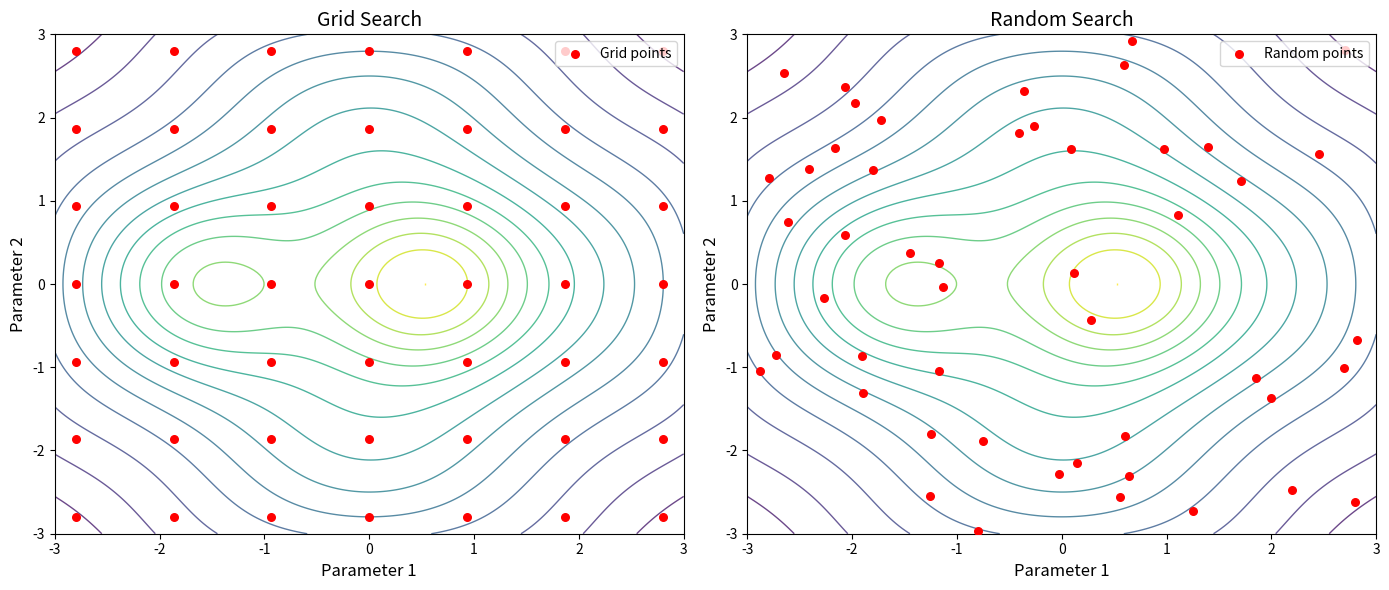

This figure's Python source:
import numpy as np
import matplotlib.pyplot as plt

def objective_function(x, y):
    # Create a 2D landscape with multiple optima, similar to the provided image
    # We use a combination of Gaussian-like peaks and a quadratic bowl
    term1 = -1.5 * np.exp(-((x - 0.5)**2 + y**2))
    term2 = -0.8 * np.exp(-((x + 1.5)**2 + y**2))
    bowl = 0.1 * (x**2 + y**2)
    # Add a slight diagonal/cross shape to the contour
    cross = 0.2 * np.cos(x * 1.5) * np.cos(y * 1.5)
    return term1 + term2 + bowl + cross

def generate_search_space_plot():
    # Grid for contour plot
    x = np.linspace(-3, 3, 200)
    y = np.linspace(-3, 3, 200)
    X, Y = np.meshgrid(x, y)
    Z = objective_function(X, Y)

    fig, axes = plt.subplots(1, 2, figsize=(14, 6))

    # --- Grid Search ---
    ax_grid = axes[0]
    # Draw contour
    levels = np.linspace(np.min(Z), np.max(Z), 15)
    contour_grid = ax_grid.contour(X, Y, Z, levels=levels, linewidths=1.0, alpha=0.8, cmap='viridis_r')
    
    # Generate Grid points
    # We want roughly the same number of points (e.g., 7x7 = 49)
    grid_x = np.linspace(-2.8, 2.8, 7)
    grid_y = np.linspace(-2.8, 2.8, 7)
    GX, GY = np.meshgrid(grid_x, grid_y)
    ax_grid.scatter(GX, GY, color='red', s=30, label='Grid points', zorder=5)
    
    # Mark the optima roughly with a star or dot if desired, but we follow the image
    ax_grid.set_title("Grid Search", fontsize=14)
    ax_grid.set_xlabel("Parameter 1", fontsize=12)
    ax_grid.set_ylabel("Parameter 2", fontsize=12)
    ax_grid.set_xlim(-3, 3)
    ax_grid.set_ylim(-3, 3)
    ax_grid.legend(loc='upper right')

    # --- Random Search ---
    ax_random = axes[1]
    # Draw contour
    contour_random = ax_random.contour(X, Y, Z, levels=levels, linewidths=1.0, alpha=0.8, cmap='viridis_r')
    
    # Generate Random points (same number as grid = 49)
    np.random.seed(42)  # For reproducibility
    rand_x = np.random.uniform(-3, 3, 49)
    rand_y = np.random.uniform(-3, 3, 49)
    ax_random.scatter(rand_x, rand_y, color='red', s=30, label='Random points', zorder=5)
    
    ax_random.set_title("Random Search", fontsize=14)
    ax_random.set_xlabel("Parameter 1", fontsize=12)
    ax_random.set_ylabel("Parameter 2", fontsize=12)
    ax_random.set_xlim(-3, 3)
    ax_random.set_ylim(-3, 3)
    ax_random.legend(loc='upper right')

    plt.tight_layout()
    plot_path = r"D:\ML\optimization\search_space_comparison.png"
    plt.savefig(plot_path, dpi=300)
    print(f"Plot saved successfully to {plot_path}")

if __name__ == "__main__":
    generate_search_space_plot()
